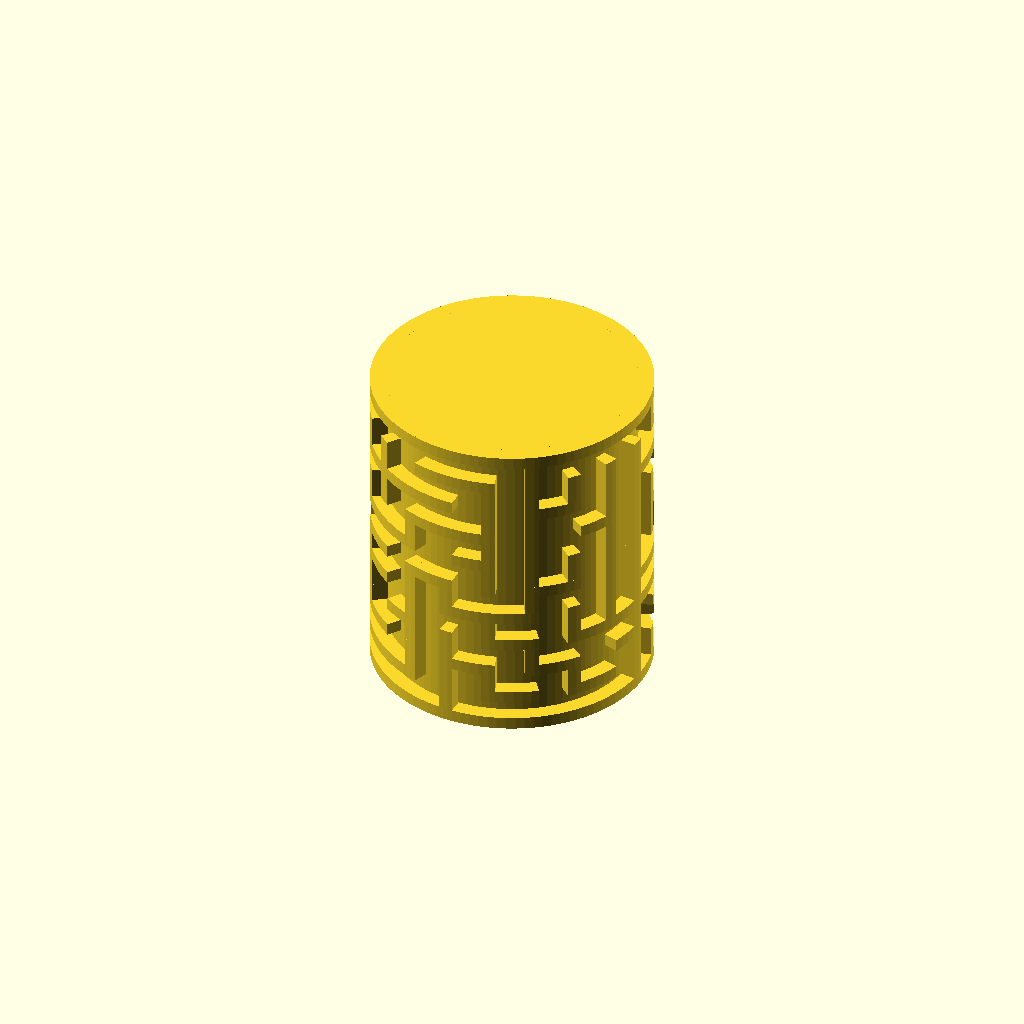
Cell 1 — every parameter at its default value.
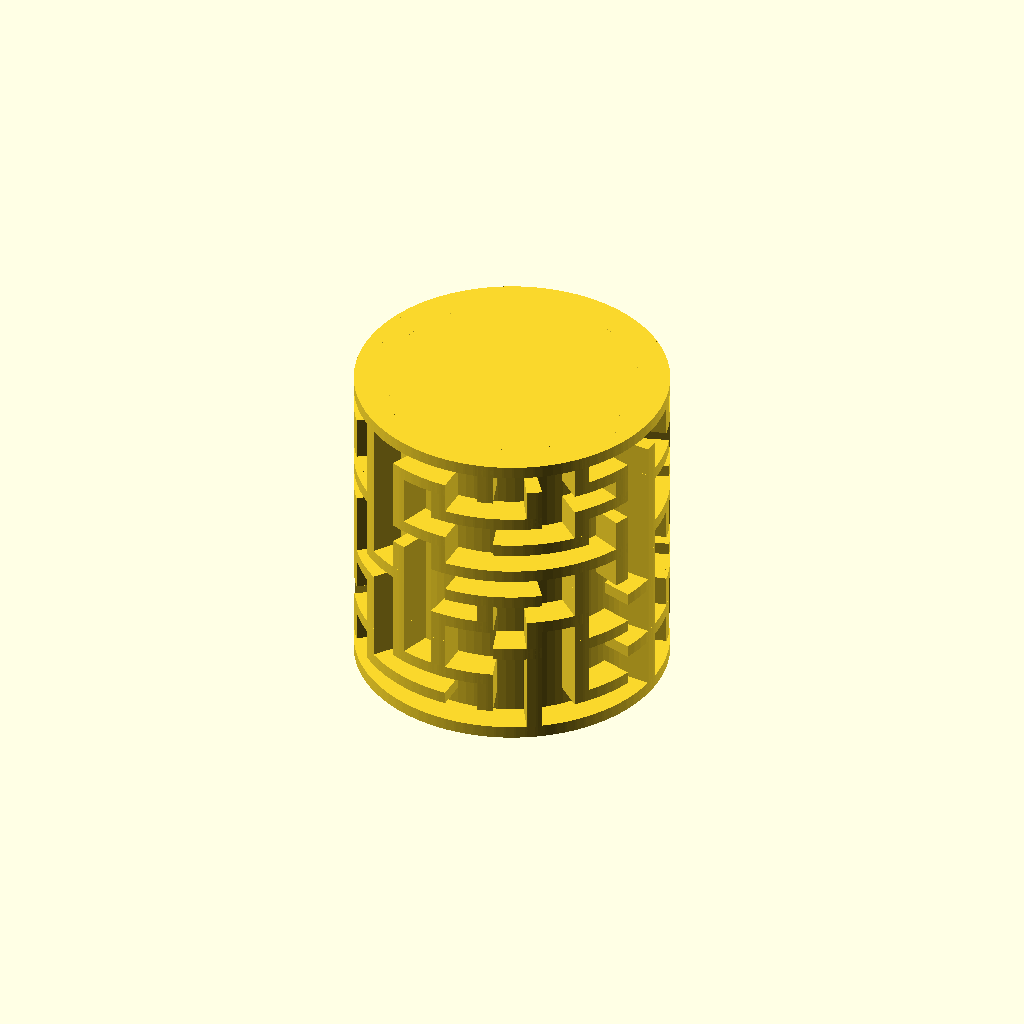
Cell 2: wall_height = 10 (everything else at default).
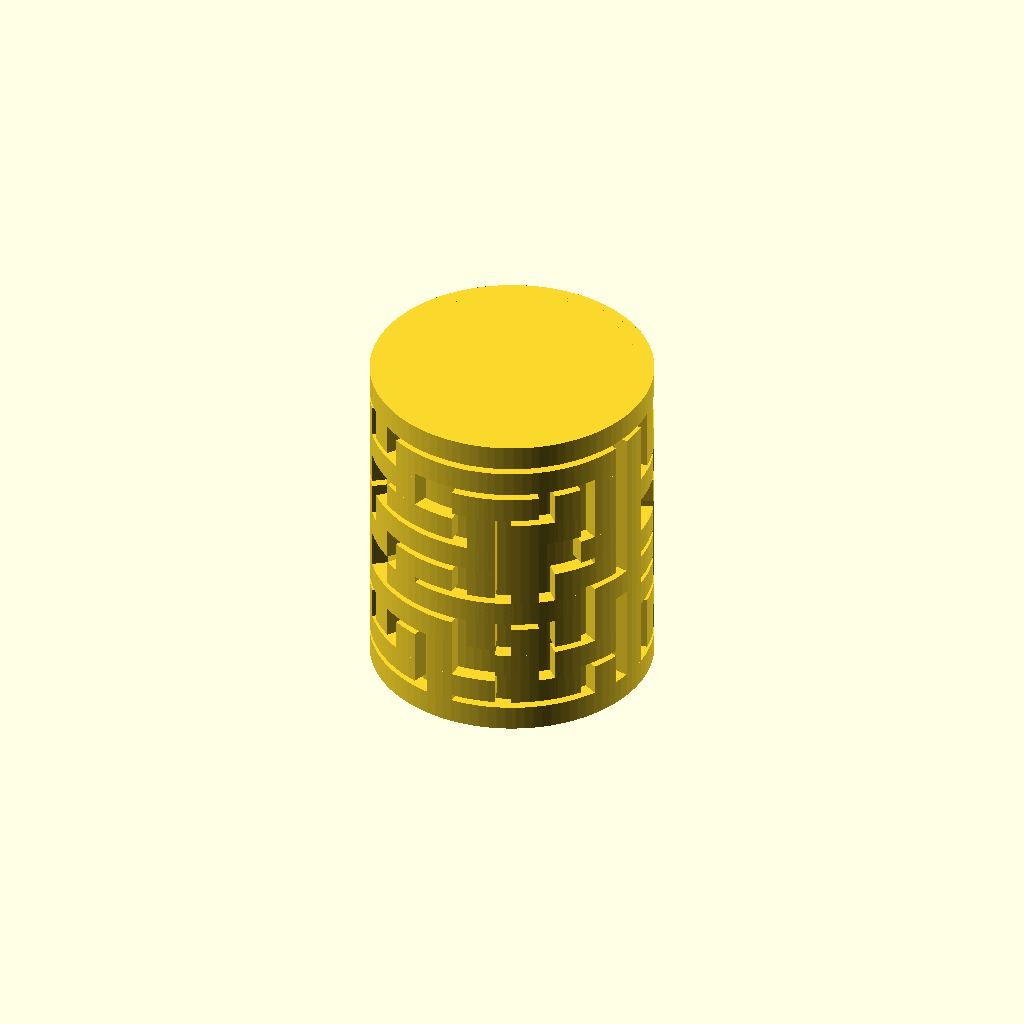
Cell 3: the same model with wall_thickness = 8.
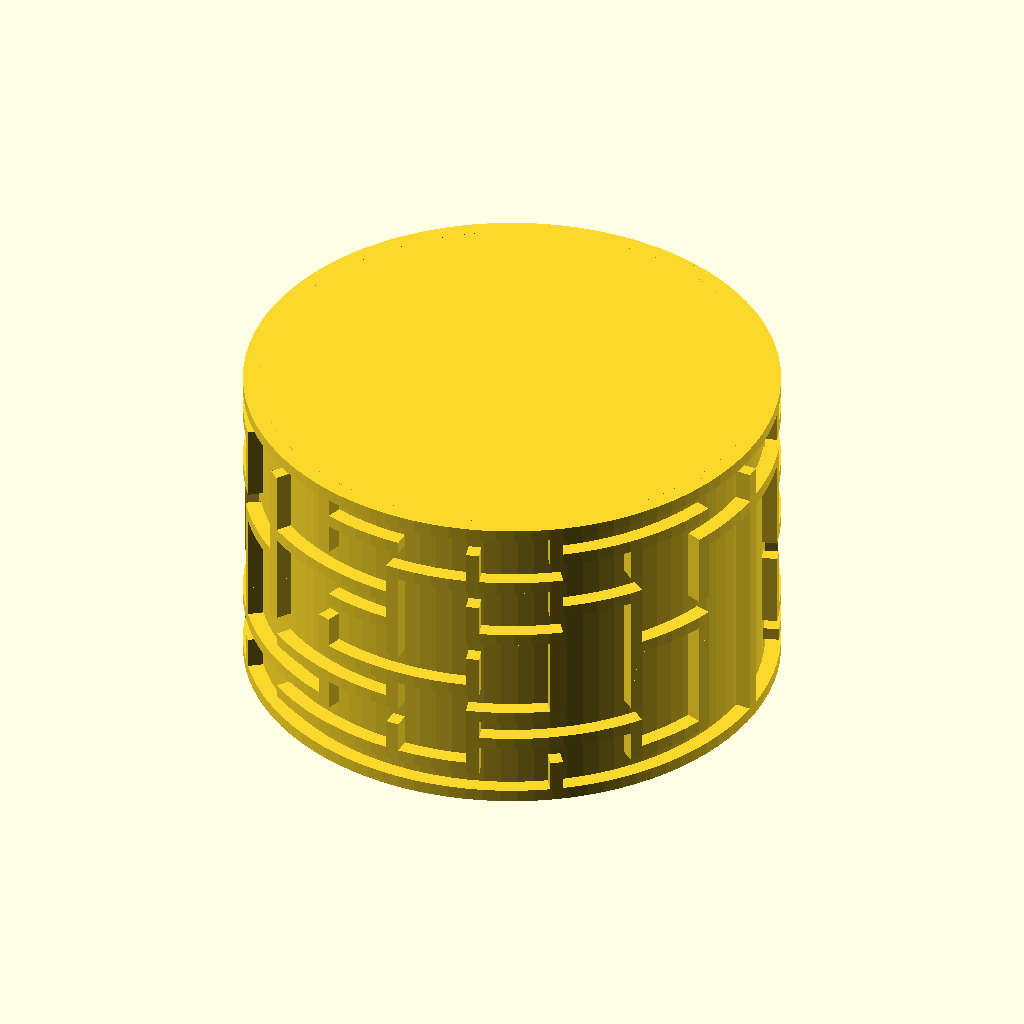
Cell 4 — cylinder_radius set to 80, the other parameters unchanged.
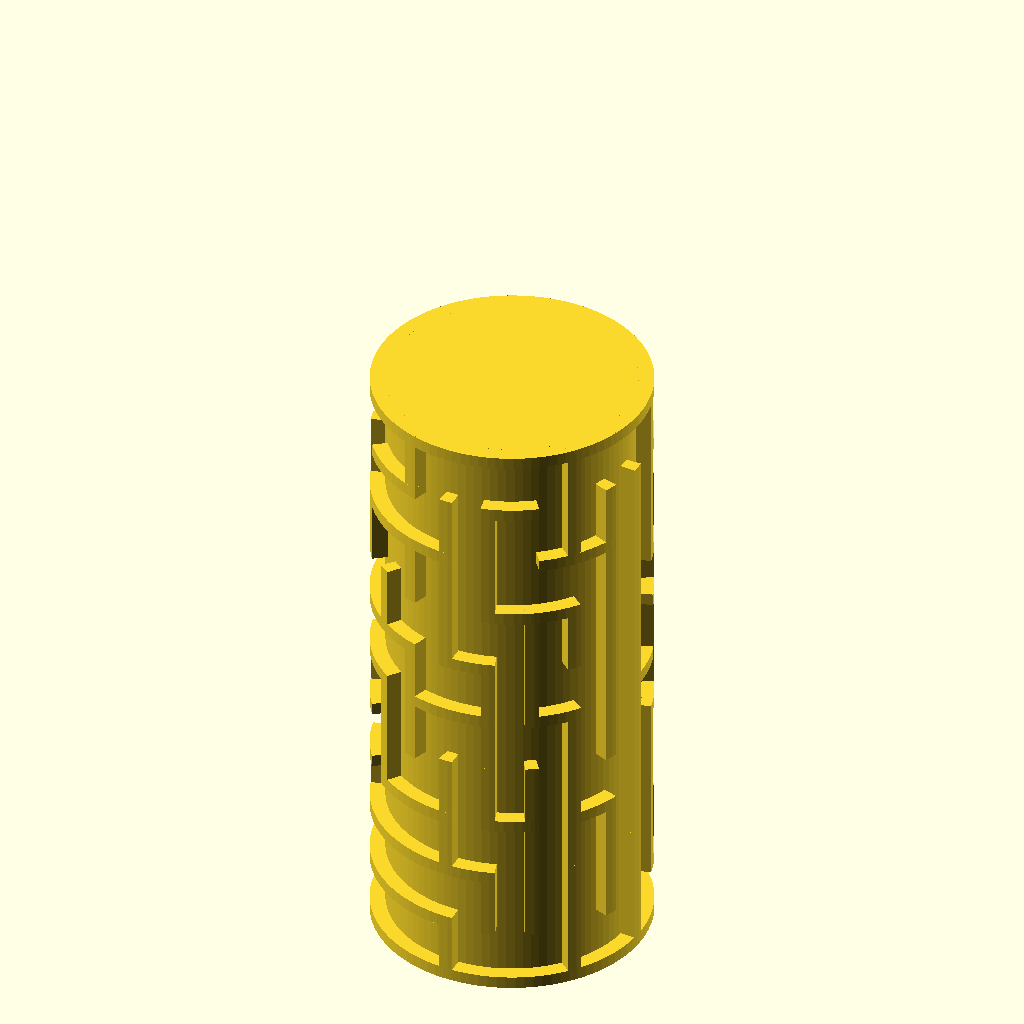
Cell 5: cylinder_height = 200 (everything else at default).
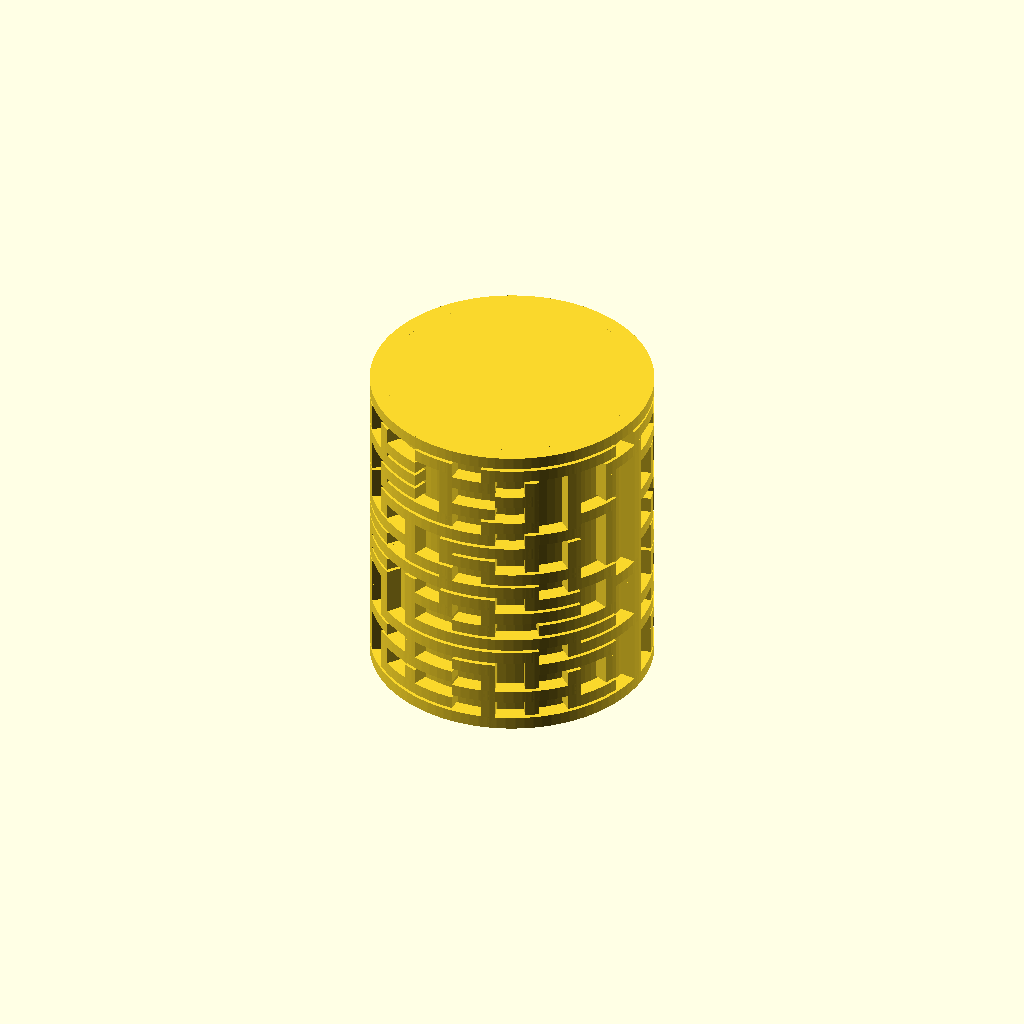
Cell 6: the same model with vertical_blocks = 20.
One fixed orthographic camera (rotation 55°, 0°, 25°; colour scheme Cornfield) for every cell.
The OpenSCAD source (scadFiles/1229429/2169596.scad):
wall_height = 5;

wall_thickness = 4; 



cylinder_radius = 40;

cylinder_height = 100;



vertical_blocks = 10;

horizontal_blocks = 20;



/*

 * constants, for clearness

 *

 */

 

// random directions, for picking up a direction to visit the next block

function PERMUTATION_OF_FOUR() = [

    [1, 2, 3, 4],

    [1, 2, 4, 3],

    [1, 3, 2, 4],

    [1, 3, 4, 2],

    [1, 4, 2, 3],

    [1, 4, 3, 2],

    [2, 1, 3, 4],

    [2, 1, 4, 3],

    [2, 3, 1, 4],

    [2, 3, 4, 1],

    [2, 4, 1, 3],

    [2, 4, 3, 1],

    [3, 1, 2, 4],

    [3, 1, 4, 2],

    [3, 2, 1, 4],

    [3, 2, 4, 1],

    [3, 4, 1, 2],

    [3, 4, 2, 1],

    [4, 1, 2, 3],

    [4, 1, 3, 2],

    [4, 2, 1, 3],

    [4, 2, 3, 1],

    [4, 3, 1, 2],

    [4, 3, 2, 1]

];



function NO_WALL() = 0;

function UP_WALL() = 1;

function RIGHT_WALL() = 2;

function UP_RIGHT_WALL() = 3;



function NOT_VISITED() = 0;

function VISITED() = 1;



/* 

 * modules for creating a maze

 *

 */



function PI() = 3.14159;



module a_quarter_arc(radius, angle, width = 1) {

    outer = radius + width;

    intersection() {

        difference() {

            offset(r = width) circle(radius, $fn=96); 

            circle(radius, $fn=96);

        }

        polygon([[0, 0], [outer, 0], [outer, outer * sin(angle)], [outer * cos(angle), outer * sin(angle)]]);

    }

}



module arc(radius, angles, width = 1) {

    angle_from = angles[0];

    angle_to = angles[1];

    angle_difference = angle_to - angle_from;

    outer = radius + width;

    rotate(angle_from)

        if(angle_difference <= 90) {

            a_quarter_arc(radius, angle_difference, width);

        } else if(angle_difference > 90 && angle_difference <= 180) {

            arc(radius, [0, 90], width);

            rotate(90) a_quarter_arc(radius, angle_difference - 90, width);

        } else if(angle_difference > 180 && angle_difference <= 270) {

            arc(radius, [0, 180], width);

            rotate(180) a_quarter_arc(radius, angle_difference - 180, width);

        } else if(angle_difference > 270 && angle_difference <= 360) {

            arc(radius, [0, 270], width);

            rotate(270) a_quarter_arc(radius, angle_difference - 270, width);

       }

}



module horizontal_wall(radius, angle_from, length, thickness = 1, height = 1) {

    angle_difference = 180 * length / (PI() * radius);

    angle_to = angle_from + angle_difference;

    linear_extrude(thickness) arc(radius, [angle_from, angle_to], height);

}



module vertical_wall(radius, angle_from, length, thickness = 1, height = 1) {

     translate([0, 0, thickness]) mirror([0, 0, 1]) horizontal_wall(radius, angle_from, thickness, length + thickness, height);

}



module maze_cylinder(cylinder_r_h, blocks_v_h, maze_vector, wall_thickness = 1, wall_height = 1) {

    cylinder_r = cylinder_r_h[0];

    cylinder_h = cylinder_r_h[1];

    v_blocks = blocks_v_h[0];

    h_blocks = blocks_v_h[1];

    

    step_angle = 360 / h_blocks;

    

    horizontal_wall_length = 2 * PI() * cylinder_r / h_blocks;

    vertical_wall_length = cylinder_h / v_blocks;

    

    vertical_wall_angle = wall_thickness * 180 / (PI() * cylinder_r);

    

    for(vi = [0:len(maze_vector) - 1]) {

        cord = maze_vector[vi];

        i = cord[0] - 1;

        j = cord[1] - 1;

        v = cord[3];

        

        if(v == 1 || v == 3) {

            translate([0, 0, -j * vertical_wall_length]) 

                horizontal_wall(cylinder_r, i * step_angle, horizontal_wall_length, wall_thickness, wall_height);

        }

        if(v == 2 || v == 3) {

            translate([0, 0, -j * vertical_wall_length]) 

                vertical_wall(cylinder_r, i * step_angle + step_angle - vertical_wall_angle, vertical_wall_length, wall_thickness, wall_height);

        }

    } 

    

    translate([0, 0, -cylinder_h])

         horizontal_wall(cylinder_r, 0, 2 * PI() * cylinder_r, wall_thickness, wall_height);

     

     translate([0, 0, -cylinder_h]) cylinder(h=cylinder_h + wall_thickness, r=cylinder_r, $fn=96);

}

 



/* 

 * utilities functions

 *

 */



// comare the equality of [x1, y1] and [x2, y2]

function cord_equals(cord1, cord2) = cord1 == cord2;



// is the point visited?

function not_visited(cord, vs, index = 0) =

    index == len(vs) ? true : 

        (cord_equals([vs[index][0], vs[index][1]], cord) && vs[index][2] == 1 ? false :

            not_visited(cord, vs, index + 1));

            

// pick a direction randomly

function rand_dirs() =

    PERMUTATION_OF_FOUR()[round(rands(0, 24, 1)[0])]; 



// replace v1 in the vector with v2 

function replace(v1, v2, vs) =

    [for(i = [0:len(vs) - 1]) vs[i] == v1 ? v2 : vs[i]];

	

/* 

 * functions for generating a maze vector

 *

 */



// initialize a maze

function init_maze(rows, columns) = 

    [

	    for(c = [1 : columns]) 

	        for(r = [1 : rows]) 

		        [c, r, 0,  UP_RIGHT_WALL()]

	];

    

// find a vector in the maze vector

function find(i, j, maze_vector, index = 0) =

    index == len(maze_vector) ? [] : (

        cord_equals([i, j], [maze_vector[index][0], maze_vector[index][1]]) ? maze_vector[index] : find(i, j, maze_vector, index + 1)

    );



////

// NO_WALL = 0;

// UP_WALL = 1;

// RIGHT_WALL = 2;

// UP_RIGHT_WALL = 3;

function delete_right_wall(original_block) = 

    original_block == NO_WALL() || original_block == RIGHT_WALL() ? NO_WALL() : UP_WALL();



function delete_up_wall(original_block) = 

    (original_block == NO_WALL() || original_block == UP_WALL()) ? NO_WALL() : RIGHT_WALL();

    

function delete_right_wall_of(vs, is_visited, maze_vector) =

    replace(vs, [vs[0], vs[1] , is_visited, delete_right_wall(vs[3])] ,maze_vector);



function delete_up_wall_of(vs, is_visited, maze_vector) =

    replace(vs, [vs[0], vs[1] , is_visited, delete_up_wall(vs[3])] ,maze_vector);



function go_right(i, j, rows, columns, maze_vector) =

    go_maze(i + 1, j, rows, columns, delete_right_wall_of(find(i, j, maze_vector), VISITED(), maze_vector));

    

function go_up(i, j, rows, columns, maze_vector) =

    go_maze(i, j - 1, rows, columns, delete_up_wall_of(find(i, j, maze_vector), VISITED(), maze_vector));

    

function visit(v, maze_vector) =

    replace(v, [v[0], v[1], VISITED(), v[3]], maze_vector);

 

function go_left(i, j, rows, columns, maze_vector) =

    go_maze(i - 1, j, rows, columns, delete_right_wall_of(find(i - 1, j, maze_vector), NOT_VISITED(), maze_vector));

    

function go_down(i, j, rows, columns, maze_vector) =

    go_maze(i, j + 1, rows, columns, delete_up_wall_of(find(i, j + 1, maze_vector), NOT_VISITED(), maze_vector));

    

function go_maze(i, j, rows, columns, maze_vector) =

    look_around(i, j, rand_dirs(), rows, columns, visit(find(i, j, maze_vector), maze_vector));

    

function look_around(i, j, dirs, rows, columns, maze_vector, index = 0) =

    index == 4 ? maze_vector : 

        look_around( 

            i, j, dirs, 

            rows, columns, 

            build_wall(i, j, dirs[index], rows, columns, maze_vector), 

            index + 1

        ); 



function build_wall(i, j, n, rows, columns, maze_vector) = 

    n == 1 && i != columns && not_visited([i + 1, j], maze_vector) ? go_right(i, j, rows, columns, maze_vector) : ( 

        n == 2 && j != 1 && not_visited([i, j - 1], maze_vector) ? go_up(i, j, rows, columns, maze_vector)  : (

            n == 3 && i != 1 && not_visited([i - 1, j], maze_vector) ? go_left(i, j,rows, columns,  maze_vector)  : (

                n == 4 && j != rows && not_visited([i, j + 1], maze_vector) ? go_down(i, j, rows, columns, maze_vector) : maze_vector

            ) 

        )

    ); 





    



maze_vector = go_maze(1, 1, vertical_blocks, horizontal_blocks, replace([horizontal_blocks, 1, 0, UP_RIGHT_WALL()], [horizontal_blocks, 1, 0, UP_WALL()], init_maze(vertical_blocks, horizontal_blocks)));



maze_cylinder([cylinder_radius, cylinder_height], [vertical_blocks, horizontal_blocks], maze_vector, wall_thickness, wall_height);
Parameter table extracted from the source (name, type, default, range or options):
wall_height: number, default 5
wall_thickness: number, default 4
cylinder_radius: number, default 40
cylinder_height: number, default 100
vertical_blocks: number, default 10
horizontal_blocks: number, default 20
